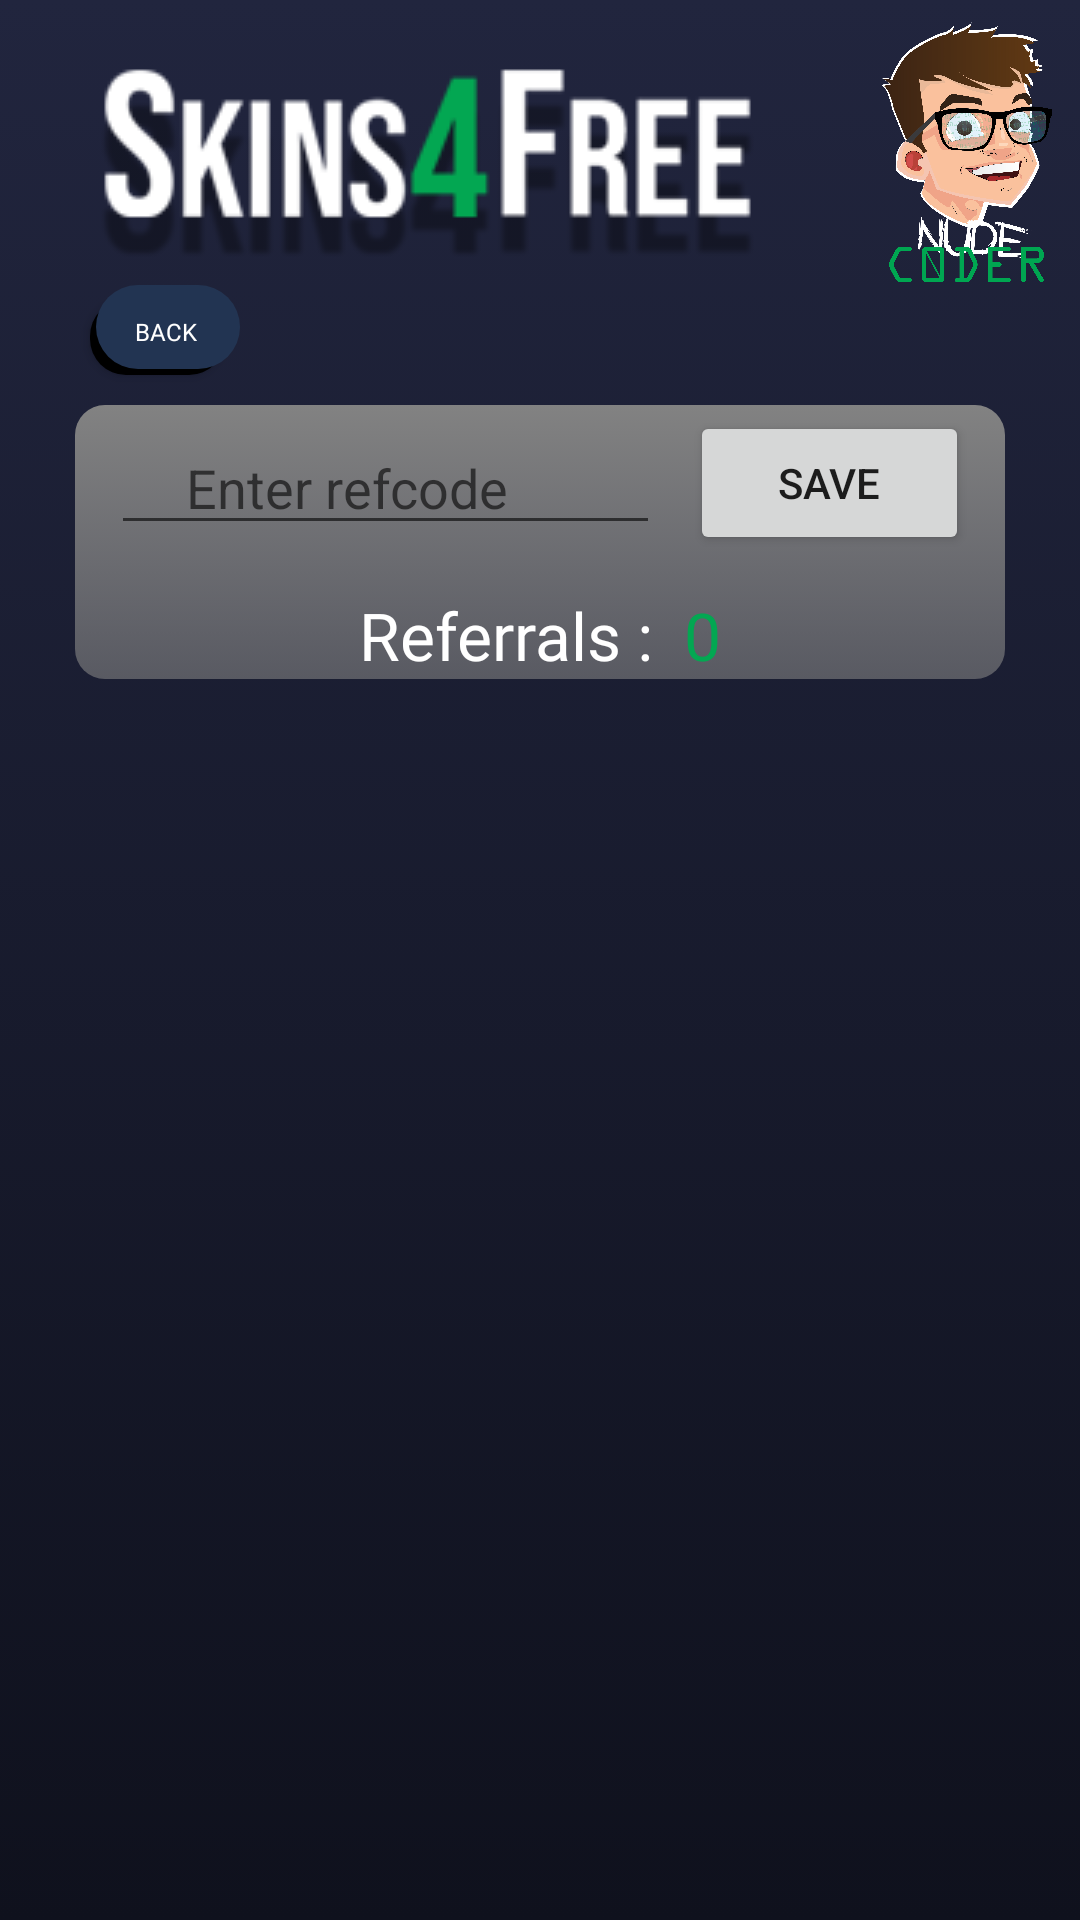

Layout XML and referenced resources for this Android screen:
<!-- AndroidManifest.xml: application theme Theme.Skin4Free -->
<!-- res/layout/activity_ref.xml -->
<?xml version="1.0" encoding="utf-8"?>
<ScrollView xmlns:android="http://schemas.android.com/apk/res/android"
    xmlns:app="http://schemas.android.com/apk/res-auto"
    xmlns:tools="http://schemas.android.com/tools"
    android:fillViewport="true"
    android:layout_width="fill_parent"
    android:background="@drawable/box_bg2"
    android:layout_height="fill_parent">
    <RelativeLayout
        android:layout_width="match_parent"
        android:layout_height="match_parent"
        android:orientation="vertical"
        android:gravity="center_horizontal"

        tools:context=".MainActivity">




        <LinearLayout
            android:id="@+id/logo"
            android:layout_width="match_parent"
            android:layout_height="wrap_content"
            android:orientation="horizontal"
            android:gravity="center">

            <ImageView
                android:id="@+id/logopic1"
                android:layout_width="wrap_content"
                android:layout_height="wrap_content"
                android:src="@drawable/logoskins4free"/>


            <ImageView
                android:layout_marginTop="5dp"
                android:id="@+id/logopic2"
                android:layout_width="wrap_content"
                android:layout_height="90dp"
                android:src="@drawable/logotrans"/>



        </LinearLayout>


        <android.widget.Button
            android:layout_marginLeft="30dp"
            android:layout_below="@id/logo"
            android:id="@+id/btn_back2"
            android:layout_width="50dp"
            android:layout_height="30dp"
            android:background="@drawable/shadowbox"
            android:fontFamily="@font/alegreya_sc_black"
            android:text="Back"
            android:textColor="#FFFFFF"
            android:textSize="8sp" />

        <LinearLayout
            android:id="@+id/this_week"
            android:layout_below="@+id/btn_back2"
            android:layout_width="match_parent"
            android:layout_height="wrap_content"
            android:orientation="vertical"
            android:background="@drawable/box_bg"
            android:layout_marginTop="10dp"
            android:layout_marginLeft="25dp"
            android:layout_marginRight="25dp"
            android:gravity="center">



            <LinearLayout
                android:layout_width="match_parent"
                android:layout_height="wrap_content"
                android:orientation="horizontal"
                android:layout_marginLeft="10dp"
                android:layout_marginRight="10dp"
                android:padding="2dp"
                android:gravity="center">


            <EditText
                    android:id="@+id/edittext_ref_code_input"
                    android:layout_width="wrap_content"
                    android:layout_weight="10"
                    android:layout_marginRight="10dp"
                    android:layout_height="wrap_content"
                    android:paddingLeft="25dp"
                    android:hint="Enter refcode"
                    android:textSize="18sp" />


                <Button
                    android:id="@+id/ref_btn_save_refcode_input"
                    android:layout_width="wrap_content"
                    android:layout_height="wrap_content"
                    android:layout_weight="1"
                    android:text="Save" />

            </LinearLayout>

            <LinearLayout
                android:layout_marginTop="10dp"
                android:id="@+id/Tickets"
                android:layout_width="match_parent"
                android:layout_height="wrap_content"
                android:orientation="horizontal"
                android:gravity="center">

                <TextView
                    android:gravity="center_horizontal"
                    android:textSize="22sp"
                    android:textColor="@color/white"
                    android:layout_width="wrap_content"
                    android:layout_height="wrap_content"
                    android:fontFamily="@font/alegreya_sc_black"
                    android:text="Referrals :  "/>


                <TextView
                    android:id="@+id/text_referrals_amount"
                    android:textSize="22sp"
                    android:textColor="@color/green"
                    android:layout_width="wrap_content"
                    android:layout_height="wrap_content"
                    android:fontFamily="@font/alegreya_sc_black"
                    android:text="0"/>

            </LinearLayout>

        <ListView
                android:id="@+id/ref_listview"
                android:layout_width="match_parent"
                android:layout_height="wrap_content"/>

        </LinearLayout>



    </RelativeLayout>


</ScrollView>
<!-- resources referenced by this layout -->
<resources>
  <color name="green">#03a752</color>
  <color name="white">#FFFFFFFF</color>
  <!-- drawable box_bg (drawable) -->
  <?xml version="1.0" encoding="utf-8"?>
  <selector xmlns:android="http://schemas.android.com/apk/res/android">
  <item>
      <shape>
          <gradient
              android:angle="-45"
              android:startColor="#828282"
              android:endColor="#99828282"
              android:type="linear"
  
  
  
              />
          <corners
              android:radius="10dp"/>
      </shape>
  </item>
  </selector>
  <!-- drawable box_bg2 (drawable-v24) -->
  <?xml version="1.0" encoding="utf-8"?>
  <selector xmlns:android="http://schemas.android.com/apk/res/android">
  <item>
      <shape>
          <gradient
              android:angle="-45"
              android:startColor="#21253e"
              android:endColor="#0f111d"
              android:type="linear"
  
  
  
              />
      </shape>
  </item>
  </selector>
  <!-- drawable logoskins4free: png bitmap (drawable-v24, 12437 bytes) -->
  <!-- drawable logotrans: png bitmap (drawable-v24, 524109 bytes) -->
  <!-- drawable shadowbox (drawable-v24) -->
  <?xml version="1.0" encoding="utf-8"?>
  <selector xmlns:android="http://schemas.android.com/apk/res/android">
  <item>
      <layer-list>
          <item android:right="5dp" android:top="5dp">
      <shape>
          <corners android:radius="12dp" />
          <solid android:color="#000000" />
      </shape>
  </item>
  <item android:bottom="2dp" android:left="2dp">
  <shape>
      <gradient android:angle="270"
          android:endColor="#223452" android:startColor="#223452" />
      <corners android:radius="14dp" />
      <padding android:bottom="10dp" android:left="10dp"
          android:right="10dp" android:top="10dp" />
  </shape>
  </item>
      </layer-list>
      </item>
  
  </selector>
  <style name="Theme.Skin4Free" parent="Theme.MaterialComponents.DayNight.DarkActionBar">
          
          <item name="colorPrimary">@color/purple_500</item>
          <item name="colorPrimaryVariant">@color/purple_700</item>
          <item name="colorOnPrimary">@color/white</item>
          
          <item name="colorSecondary">@color/teal_200</item>
          <item name="colorSecondaryVariant">@color/teal_700</item>
          <item name="colorOnSecondary">@color/black</item>
          
          <item name="android:statusBarColor" tools:targetApi="l">?attr/colorPrimaryVariant</item>
          
      </style>
  <color name="purple_500">#FF6200EE</color>
  <color name="purple_700">#FF3700B3</color>
  <color name="teal_200">#FF03DAC5</color>
  <color name="teal_700">#FF018786</color>
  <color name="black">#FF000000</color>
</resources>
